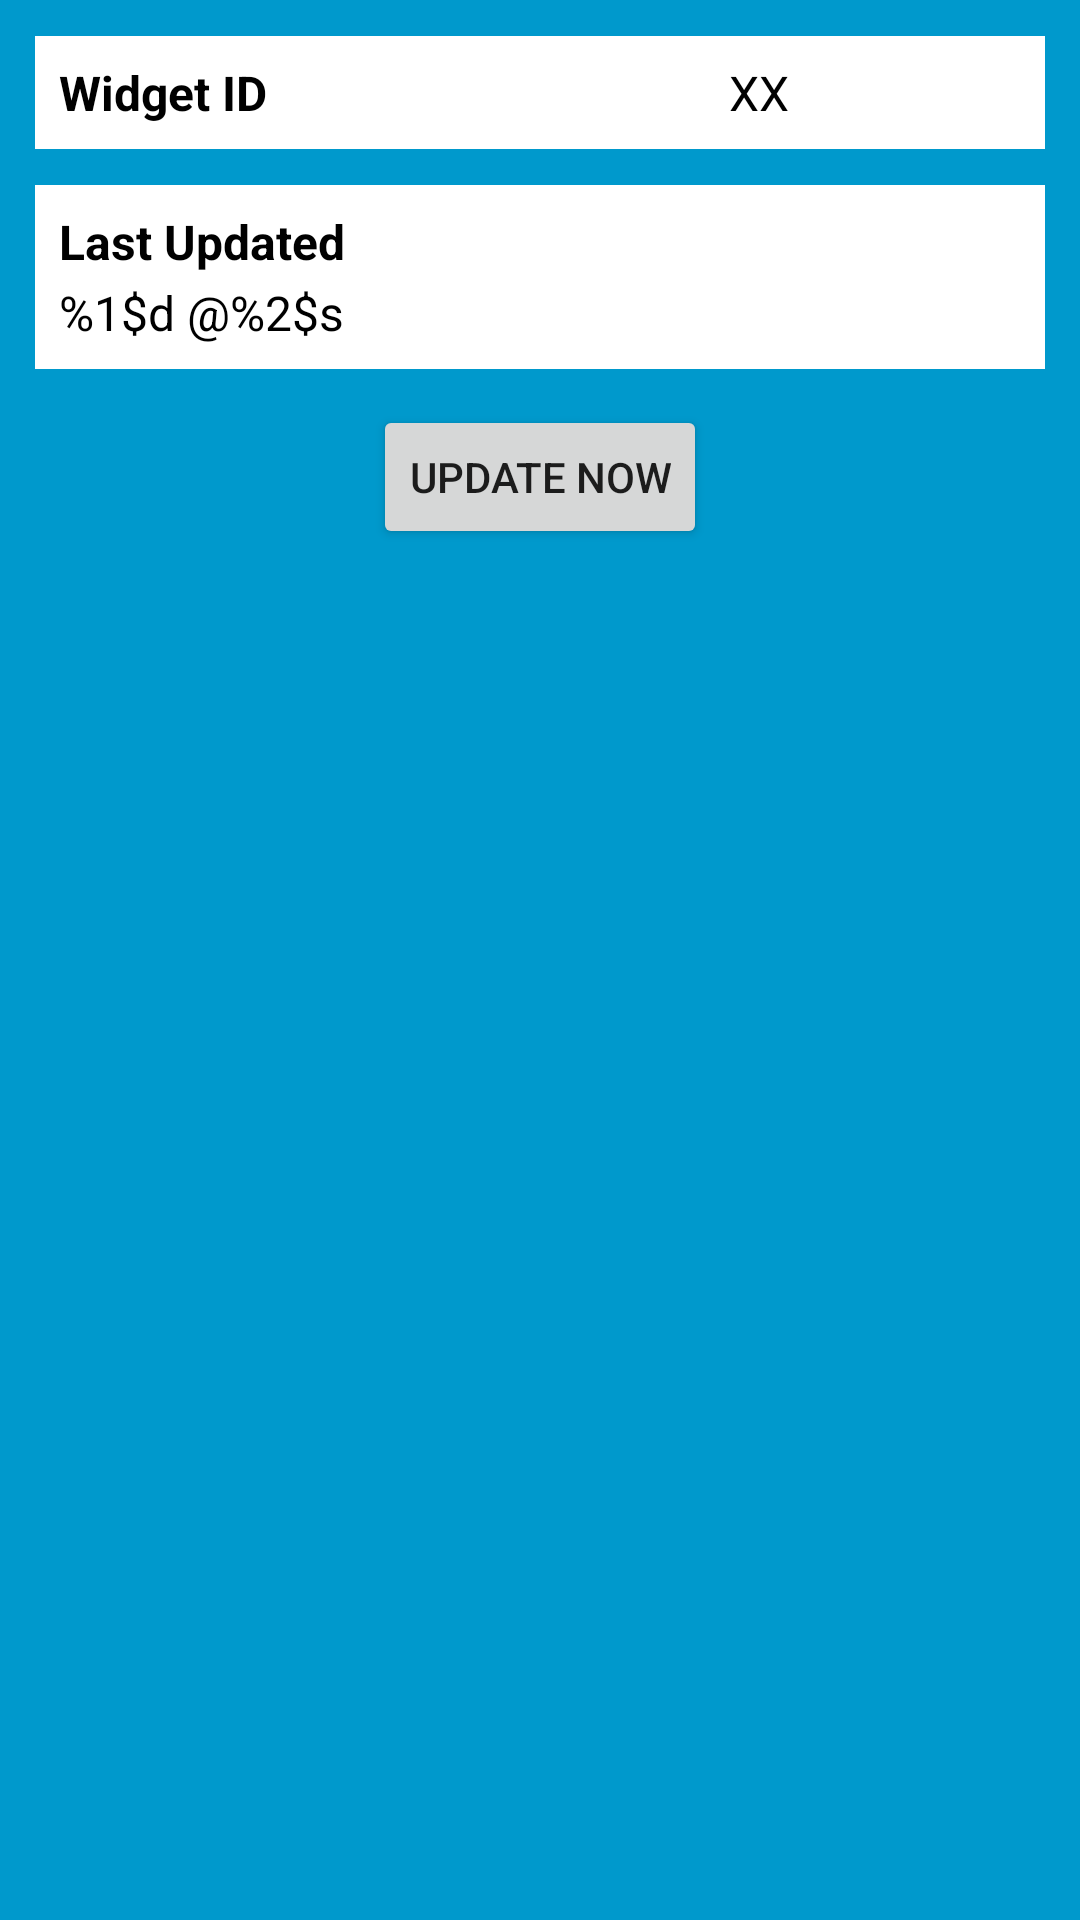

Reconstruct the res/layout file that produces this screen, plus the resources it refers to.
<!-- AndroidManifest.xml: application theme AppTheme -->
<!-- res/layout/new_app_widget_sample.xml -->
<RelativeLayout xmlns:android="http://schemas.android.com/apk/res/android"
    android:layout_width="match_parent"
    android:layout_height="match_parent"
    android:background="#09C"
    android:padding="@dimen/widget_margin">

    <LinearLayout
        android:id="@+id/section_id"
        style="@style/AppWidgetSection"
        android:layout_width="match_parent"
        android:layout_height="wrap_content"
        android:layout_alignParentLeft="true"
        android:layout_alignParentTop="true"
        android:layout_alignParentStart="true"
        android:orientation="horizontal">

        <TextView
            android:id="@+id/app_widget_text"
            style="@style/AppWidgetLabel"
            android:layout_width="wrap_content"
            android:layout_height="wrap_content"
            android:layout_weight="2"
            android:text="@string/widget_id" />

        <TextView
            android:id="@+id/app_widget_id"
            style="@style/AppWidgetText"
            android:layout_width="wrap_content"
            android:layout_height="wrap_content"
            android:layout_weight="1"
            android:text="XX" />
    </LinearLayout>

    <LinearLayout
        android:id="@+id/section_update"
        style="@style/AppWidgetSection"
        android:layout_width="match_parent"
        android:layout_height="wrap_content"
        android:layout_alignParentLeft="true"
        android:layout_alignParentStart="true"
        android:layout_below="@id/section_id"
        android:orientation="vertical">

        <TextView
            android:id="@+id/app_widget_update_label"
            style="@style/AppWidgetLabel"
            android:layout_width="match_parent"
            android:layout_height="wrap_content"
            android:layout_weight="2"
            android:layout_marginBottom="2dp"
            android:text="@string/last_updated" />

        <TextView
            android:id="@+id/app_widget_update"
            style="@style/AppWidgetText"
            android:layout_width="match_parent"
            android:layout_height="wrap_content"
            android:layout_weight="1"
            android:text="@string/count_date_format" />
    </LinearLayout>

    <Button
        android:id="@+id/button_update"
        android:layout_width="wrap_content"
        android:layout_height="wrap_content"
        android:layout_below="@+id/section_update"
        style="@style/AppWidgetButton"
        android:layout_centerHorizontal="true"
        android:text="@string/update_now" />
</RelativeLayout>
<!-- resources referenced by this layout -->
<resources>
  <string name="count_date_format">%1$d @%2$s</string>
  <string name="last_updated">Last Updated</string>
  <string name="update_now">Update Now</string>
  <string name="widget_id">Widget ID</string>
  <style name="AppWidgetButton" parent="Base.Widget.AppCompat.Button">
          <item name="android:layout_marginTop">12dp</item>
      </style>
  <style name="AppWidgetLabel" parent="AppWidgetText">
          <item name="android:textStyle">bold</item>
      </style>
  <style name="AppWidgetSection" parent="@android:style/Widget">
          <item name="android:padding">8dp</item>
          <item name="android:layout_marginTop">12dp</item>
          <item name="android:layout_marginLeft">12dp</item>
          <item name="android:layout_marginRight">12dp</item>
          <item name="android:background">@android:color/white</item>
      </style>
  <style name="AppWidgetText" parent="Base.TextAppearance.AppCompat.Subhead">
          <item name="android:textColor">@android:color/black</item>
      </style>
  <style name="AppTheme" parent="Theme.AppCompat.Light.DarkActionBar">
          
          <item name="colorPrimary">@color/colorPrimary</item>
          <item name="colorPrimaryDark">@color/colorPrimaryDark</item>
          <item name="colorAccent">@color/colorAccent</item>
      </style>
  <!-- not gathered from this repository: default colours our renderer supplied (Android Studio template values) -->
  <color name="colorPrimary">#FF6200EE</color>
  <color name="colorPrimaryDark">#FF3700B3</color>
  <color name="colorAccent">#FF03DAC5</color>
</resources>
